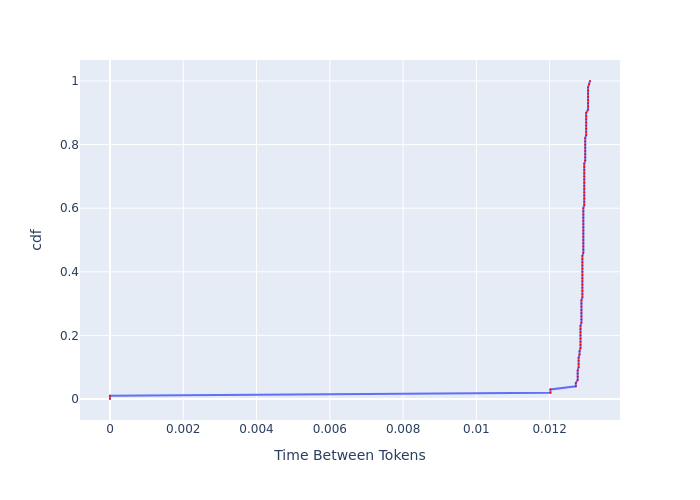

Values plotted in this chart, from the file beside it:
, cdf, Time Between Tokens
0, 0.0, 0.0
1, 0.01, 0.0
2, 0.02, 0.01202
3, 0.03, 0.01202
4, 0.04, 0.01271
5, 0.05, 0.01271
6, 0.06, 0.01277
7, 0.07, 0.01277
8, 0.08, 0.01277
9, 0.09, 0.01277
10, 0.1, 0.01279
11, 0.11, 0.01279
12, 0.12, 0.01279
13, 0.13, 0.01279
14, 0.14, 0.01282
15, 0.15, 0.01282
16, 0.16, 0.01284
17, 0.17, 0.01284
18, 0.18, 0.01284
19, 0.19, 0.01284
20, 0.2, 0.01284
21, 0.21, 0.01284
22, 0.22, 0.01284
23, 0.23, 0.01284
24, 0.24, 0.01287
25, 0.25, 0.01287
26, 0.26, 0.01287
27, 0.27, 0.01287
28, 0.28, 0.01287
29, 0.29, 0.01287
30, 0.3, 0.01287
31, 0.31, 0.01287
32, 0.32, 0.01289
33, 0.33, 0.01289
34, 0.34, 0.01289
35, 0.35, 0.01289
36, 0.36, 0.01289
37, 0.37, 0.01289
38, 0.38, 0.01289
39, 0.39, 0.01289
40, 0.4, 0.01289
41, 0.41, 0.01289
42, 0.42, 0.01289
43, 0.43, 0.01289
44, 0.44, 0.01289
45, 0.45, 0.01289
46, 0.46, 0.01292
47, 0.47, 0.01292
48, 0.48, 0.01292
49, 0.49, 0.01292
50, 0.5, 0.01292
51, 0.51, 0.01292
52, 0.52, 0.01292
53, 0.53, 0.01292
54, 0.54, 0.01292
55, 0.55, 0.01292
56, 0.56, 0.01292
57, 0.57, 0.01292
58, 0.58, 0.01292
59, 0.59, 0.01292
... 41 more rows
